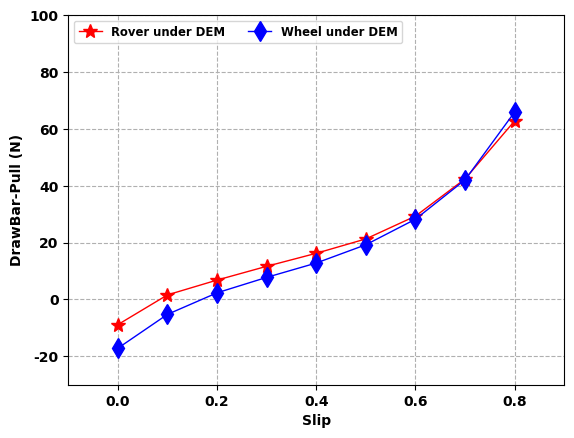

This chart was generated by the following Python code: (Note: this script raises an exception after producing the figure.)
# -*- coding: utf-8 -*-
"""
Created on Wed Jan 31 18:43:25 2024

@author: 17908
"""
import numpy as np
import matplotlib
import matplotlib.pyplot as plt
from numpy import polynomial as P
import math
from matplotlib import rcParams

DPI=300
FaceColor = 'w'

config = {
    "font.family":'Times New Roman',  # 设置字体类型
    "axes.unicode_minus": False #解决负号无法显示的问题
}
rcParams.update(config)
matplotlib.rcParams.update({'font.weight': 'bold'})
plt.rcParams ["font.weight"] = "bold" 
plt.rcParams ["axes.labelweight"] = "bold"


slip = [0.0,0.1,0.2,0.3,0.4,0.5,0.6,0.7,0.8]
Rover_Test1 = [-8.86 , 1.60 , 6.81 , 11.65 , 16.23 , 21.29 , 29.31 , 42.40 , 62.82]

Wheel_Test1 = [-17.16 , -5.25 , 2.33 , 7.76 , 12.81 , 19.24 , 28.22 , 42.06 , 65.94]



plt.plot(slip,Rover_Test1[:] ,label='Rover under DEM',linewidth=1,color='red',marker='*',linestyle='-',
        markerfacecolor='red',markersize=10)
plt.plot(slip,Wheel_Test1[:],label='Wheel under DEM',linewidth=1,color='blue',marker='d',linestyle='-',
        markerfacecolor='blue',markersize=10)

plt.xlim((-0.1, 0.9))
plt.ylim((-30, 100))
plt.grid(linestyle = '--')
plt.xlabel('Slip')
plt.ylabel('DrawBar-Pull (N)')
#plt.title('Rover vs. Single Wheel',fontweight = 'bold')
plt.legend(frameon=True,loc="upper left",fontsize='small',ncol=4)

dir = "D:/HuaweiMoveData/Users/17908/Desktop/Data/py_deomos/06_plot_rover_wheel/"
name='DBP_Slip_DEM.png'
plt.savefig(dir + name, facecolor = FaceColor, dpi = DPI)

plt.show()





tot_load_rover = 9.8 * 20.0
tot_load_wheel = 9.8 * 20.0
slope_rover = [0.0,0.0,0.0,0.0,0.0,0.0,0.0,0.0,0.0]
for i in range(9):
    slope_rover[i]= 180 / math.pi * np.arctan(1.0 / tot_load_rover * Rover_Test1[i]) 
    
slope_wheel = [0.0,0.0,0.0,0.0,0.0,0.0,0.0,0.0,0.0]
for i in range(9):
    slope_wheel[i]= 180 / math.pi * np.arctan(1.0 / tot_load_wheel * Wheel_Test1[i]) 
    
    
plt.plot(slip,slope_rover[:],label='Rover under DEM',linewidth=1,color='red',marker='*',linestyle='-',
        markerfacecolor='red',markersize=10)
plt.plot(slip,slope_wheel[:],label='Wheel under DEM',linewidth=1,color='blue',marker='d',linestyle='-',
        markerfacecolor='blue',markersize=10)

plt.xlim((-0.1, 0.9))
plt.ylim((-10, 30))
plt.grid(linestyle = '--')
plt.xlabel('Slip')
plt.ylabel('Slope (deg)')
#plt.title('Rover vs. Single Wheel',fontweight = 'bold')
plt.legend(frameon=True,loc="upper left",fontsize='small',ncol=4)

dir = "D:/HuaweiMoveData/Users/17908/Desktop/Data/py_deomos/06_plot_rover_wheel/"
name='Slope_Slip_DEM.png'
plt.savefig(dir + name, facecolor = FaceColor, dpi = DPI)

plt.show()